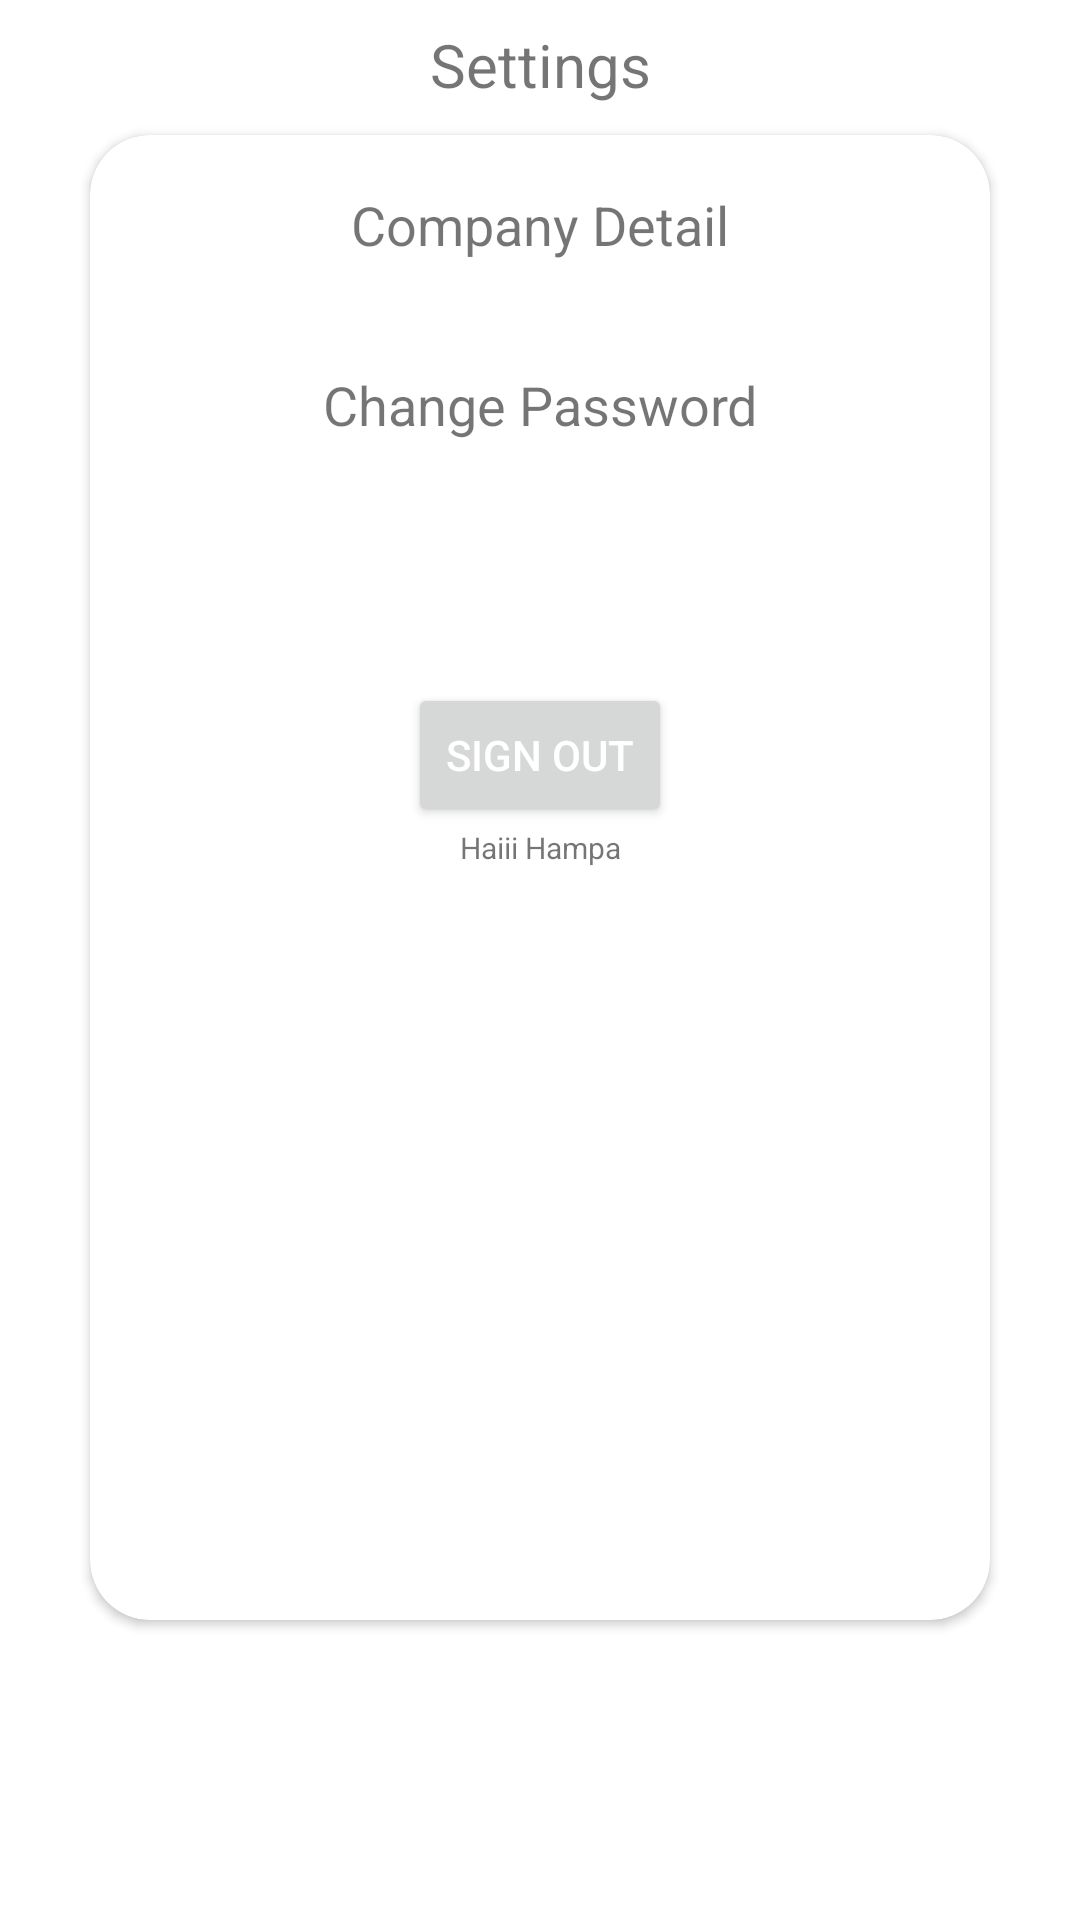

The Android layout XML behind this screen, and the referenced resources:
<!-- AndroidManifest.xml: application theme Theme.MK -->
<!-- res/layout/fragment_setting1.xml -->
<androidx.constraintlayout.widget.ConstraintLayout
    xmlns:android="http://schemas.android.com/apk/res/android"
    xmlns:app="http://schemas.android.com/apk/res-auto"
    xmlns:tools="http://schemas.android.com/tools"
    android:layout_width="match_parent"
    android:layout_height="match_parent"
    tools:context=".ui.settings.SettingsFragment">

    <TextView
        android:id="@+id/settingTitle"
        android:layout_width="match_parent"
        android:layout_height="wrap_content"
        android:layout_marginStart="8dp"
        android:layout_marginTop="8dp"
        android:layout_marginEnd="8dp"
        android:text="@string/title_settings"
        android:textAlignment="center"
        android:textSize="20sp"
        app:layout_constraintTop_toTopOf="parent"
        app:layout_constraintStart_toStartOf="parent"
        app:layout_constraintEnd_toEndOf="parent"
        app:layout_constraintBottom_toTopOf="@+id/settingCV" />

    <androidx.cardview.widget.CardView
        android:id="@+id/settingCV"
        android:layout_width="0dp"
        android:layout_height="0dp"
        android:layout_marginStart="30dp"
        android:layout_marginTop="10dp"
        android:layout_marginEnd="30dp"
        android:layout_marginBottom="100dp"
        app:cardCornerRadius="20dp"
        app:layout_constraintTop_toBottomOf="@+id/settingTitle"
        app:layout_constraintStart_toStartOf="parent"
        app:layout_constraintEnd_toEndOf="parent"
        app:layout_constraintBottom_toBottomOf="parent">

        <androidx.constraintlayout.widget.ConstraintLayout
            android:layout_width="match_parent"
            android:layout_height="482dp">

            <TextView
                android:id="@+id/CompanyD"
                android:layout_width="match_parent"
                android:layout_height="60dp"
                android:gravity="center"
                android:text="@string/CompanyD"
                android:textSize="18sp"
                app:layout_constraintEnd_toEndOf="parent"
                app:layout_constraintHorizontal_bias="0.0"
                app:layout_constraintStart_toStartOf="parent"
                app:layout_constraintTop_toTopOf="parent" />

            <TextView
                android:id="@+id/changePasswordTV"
                android:layout_width="match_parent"
                android:layout_height="60dp"
                android:gravity="center"
                android:text="@string/ChangePassword"
                android:textSize="18sp"
                app:layout_constraintEnd_toEndOf="parent"
                app:layout_constraintHorizontal_bias="0.0"
                app:layout_constraintStart_toStartOf="parent"
                app:layout_constraintTop_toBottomOf="@+id/CompanyD" />

            <Button
                android:id="@+id/logoutBtn"
                android:layout_width="wrap_content"
                android:layout_height="wrap_content"
                android:text="@string/SignOut"
                android:textColor="@color/white"
                app:layout_constraintBottom_toBottomOf="parent"
                app:layout_constraintEnd_toEndOf="parent"
                app:layout_constraintStart_toStartOf="parent"
                app:layout_constraintTop_toBottomOf="@+id/changePasswordTV"
                app:layout_constraintVertical_bias="0.2" />

            <TextView
                android:id="@+id/versionTV"
                android:layout_width="wrap_content"
                android:layout_height="wrap_content"
                android:text="Haiii Hampa"
                android:textSize="10sp"
                app:layout_constraintEnd_toEndOf="parent"
                app:layout_constraintStart_toStartOf="parent"
                app:layout_constraintTop_toBottomOf="@+id/logoutBtn" />

        </androidx.constraintlayout.widget.ConstraintLayout>

    </androidx.cardview.widget.CardView>
</androidx.constraintlayout.widget.ConstraintLayout>
<!-- resources referenced by this layout -->
<resources>
  <string name="ChangePassword">Change Password</string>
  <string name="CompanyD">Company Detail</string>
  <string name="SignOut">Sign Out</string>
  <string name="title_settings">Settings</string>
  <style name="Theme.MK" parent="Theme.MaterialComponents.DayNight.DarkActionBar">
          
          <item name="colorPrimary">@color/purple_500</item>
          <item name="colorPrimaryVariant">@color/purple_700</item>
          <item name="colorOnPrimary">@color/white</item>
          
          <item name="colorSecondary">@color/teal_200</item>
          <item name="colorSecondaryVariant">@color/teal_700</item>
          <item name="colorOnSecondary">@color/black</item>
          
          <item name="android:statusBarColor">?attr/colorPrimaryVariant</item>
          
          <item name="android:textColorPrimary">@color/black</item>
      </style>
  <!-- not gathered from this repository: default colours our renderer supplied (Android Studio template values) -->
  <color name="purple_500">#FF6200EE</color>
  <color name="purple_700">#FF3700B3</color>
  <color name="teal_200">#FF03DAC5</color>
  <color name="teal_700">#FF018786</color>
  <color name="black">#FF000000</color>
  <color name="white">#FFFFFFFF</color>
</resources>
